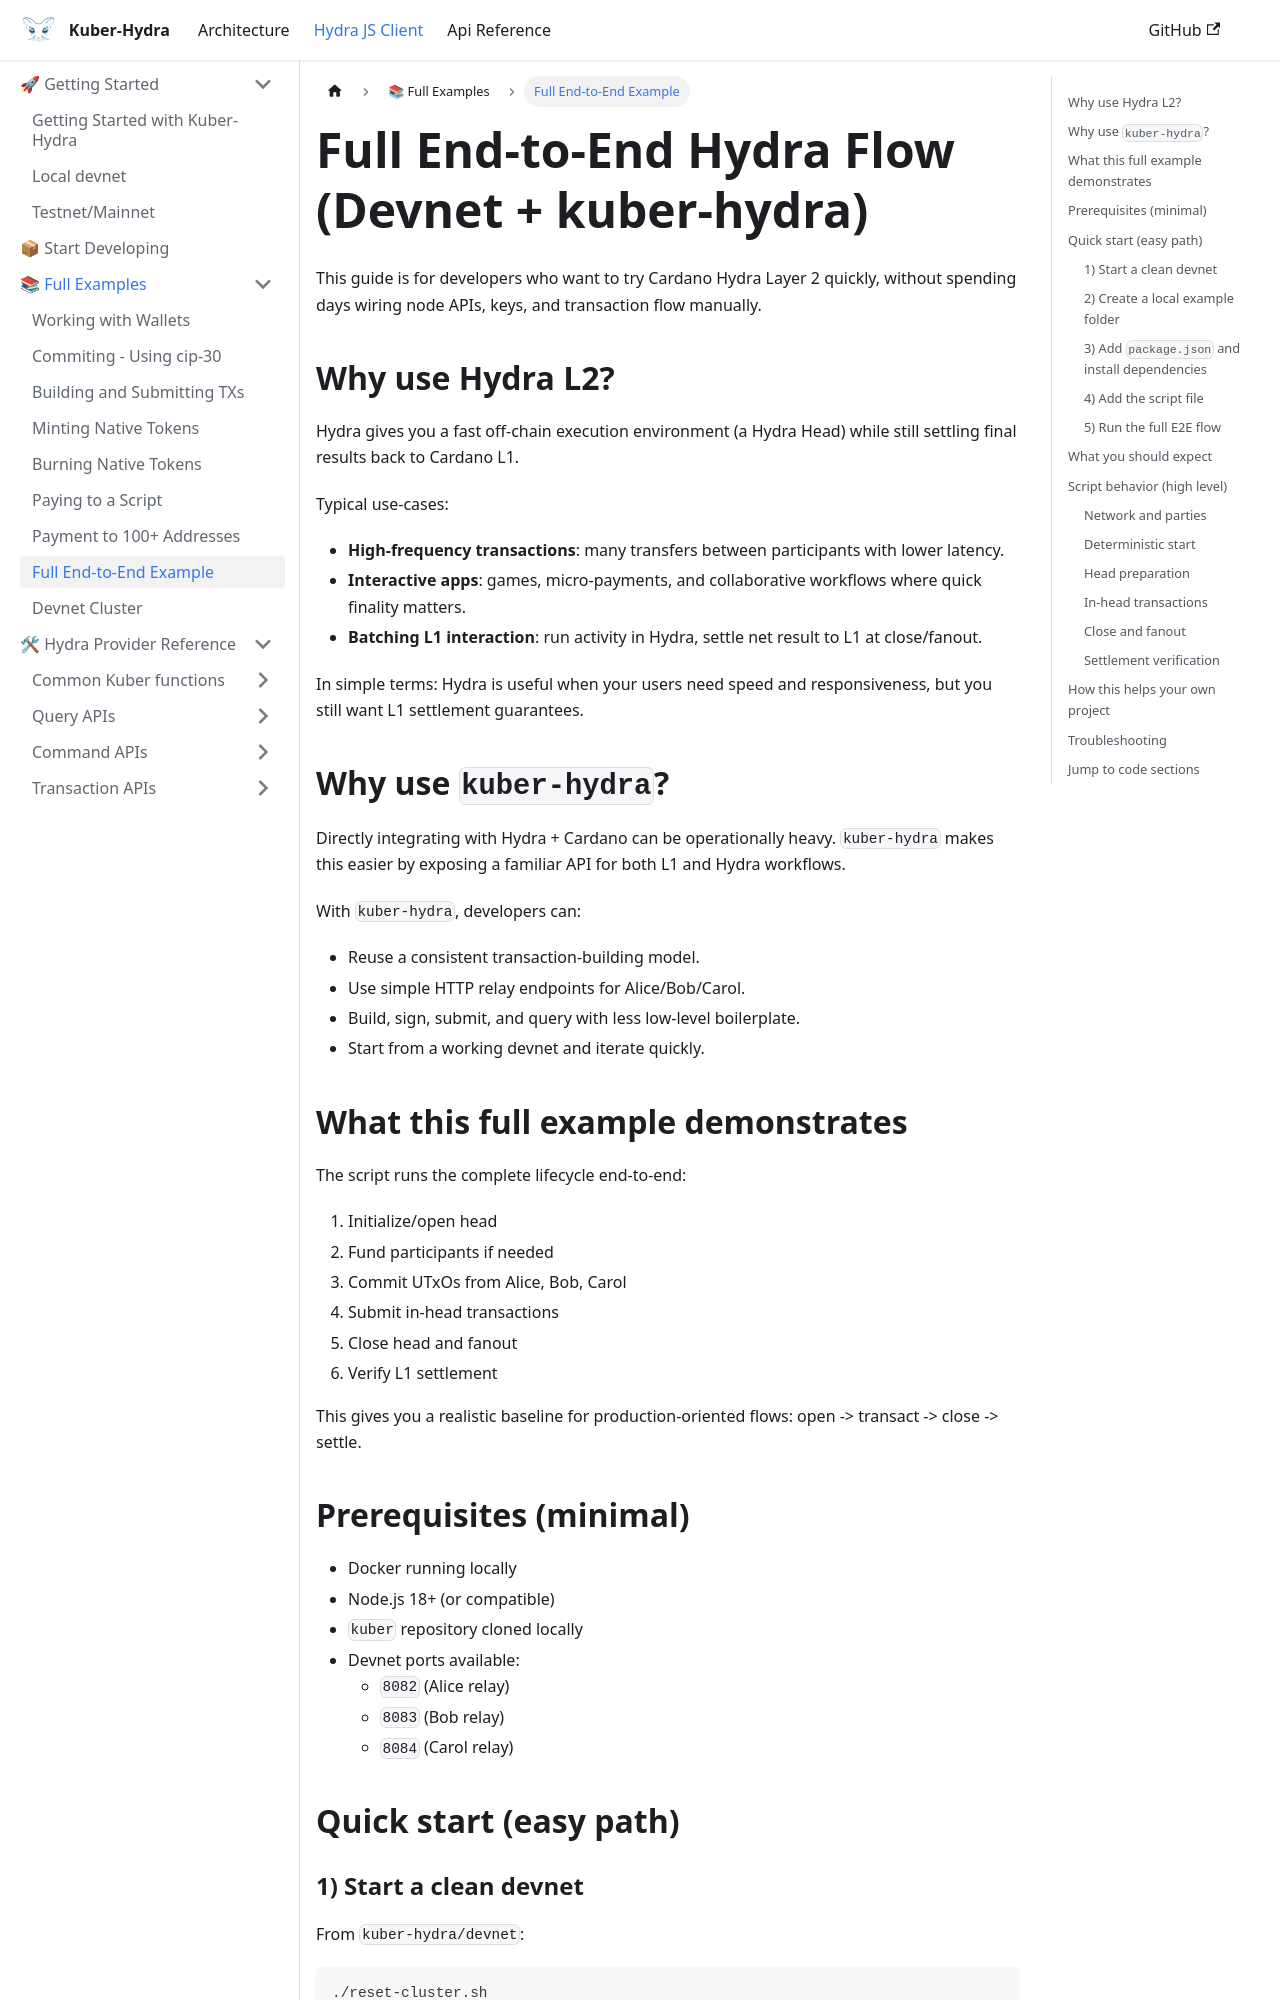

repository: dQuadrant/kuber · page: hydra_docusaurus/docs/hydra-js-client/examples/full-end-to-end-example/index.html · generator: docusaurus

---
sidebar_position: 5
sidebar_label: Full End-to-End Example
---

# Full End-to-End Hydra Flow (Devnet + kuber-hydra)

This guide is for developers who want to try Cardano Hydra Layer 2 quickly, without spending days wiring node APIs, keys, and transaction flow manually.

## Why use Hydra L2?

Hydra gives you a fast off-chain execution environment (a Hydra Head) while still settling final results back to Cardano L1.

Typical use-cases:

- **High-frequency transactions**: many transfers between participants with lower latency.
- **Interactive apps**: games, micro-payments, and collaborative workflows where quick finality matters.
- **Batching L1 interaction**: run activity in Hydra, settle net result to L1 at close/fanout.

In simple terms: Hydra is useful when your users need speed and responsiveness, but you still want L1 settlement guarantees.

## Why use `kuber-hydra`?

Directly integrating with Hydra + Cardano can be operationally heavy. `kuber-hydra` makes this easier by exposing a familiar API for both L1 and Hydra workflows.

With `kuber-hydra`, developers can:

- Reuse a consistent transaction-building model.
- Use simple HTTP relay endpoints for Alice/Bob/Carol.
- Build, sign, submit, and query with less low-level boilerplate.
- Start from a working devnet and iterate quickly.

## What this full example demonstrates

The script runs the complete lifecycle end-to-end:

1. Initialize/open head
2. Fund participants if needed
3. Commit UTxOs from Alice, Bob, Carol
4. Submit in-head transactions
5. Close head and fanout
6. Verify L1 settlement

This gives you a realistic baseline for production-oriented flows: open -> transact -> close -> settle.

## Prerequisites (minimal)

- Docker running locally
- Node.js 18+ (or compatible)
- `kuber` repository cloned locally
- Devnet ports available:
	- `8082` (Alice relay)
	- `8083` (Bob relay)
	- `8084` (Carol relay)

## Quick start (easy path)

### 1) Start a clean devnet

From `kuber-hydra/devnet`:

```bash
./reset-cluster.sh
docker compose ps
```

You do not need to run each setup script manually. `reset-cluster.sh` already does it for you.

Behind the scenes it:

- Recreates runtime and credentials
- Starts cardano-node
- Seeds participant wallets
- Publishes Hydra scripts
- Starts all services (`cardano-node`, `hydra-node-1..3`, `kuber-hydra-1..3`)

### 2) Create a local example folder

From the repository root (`kuber`):

```bash
mkdir -p kuber-hydra/hydra-example
cd kuber-hydra/hydra-example
```

### 3) Add `package.json` and install dependencies

1. Create a `package.json` in `kuber-hydra/hydra-example` using [Example package.json](#example-package-json).
2. Install dependencies:

```bash
pnpm install
```

### 4) Add the script file

Create `hydra-e2e.ts` in `kuber-hydra/hydra-example` and paste [Full E2E example code](#full-e2e-example-code).
